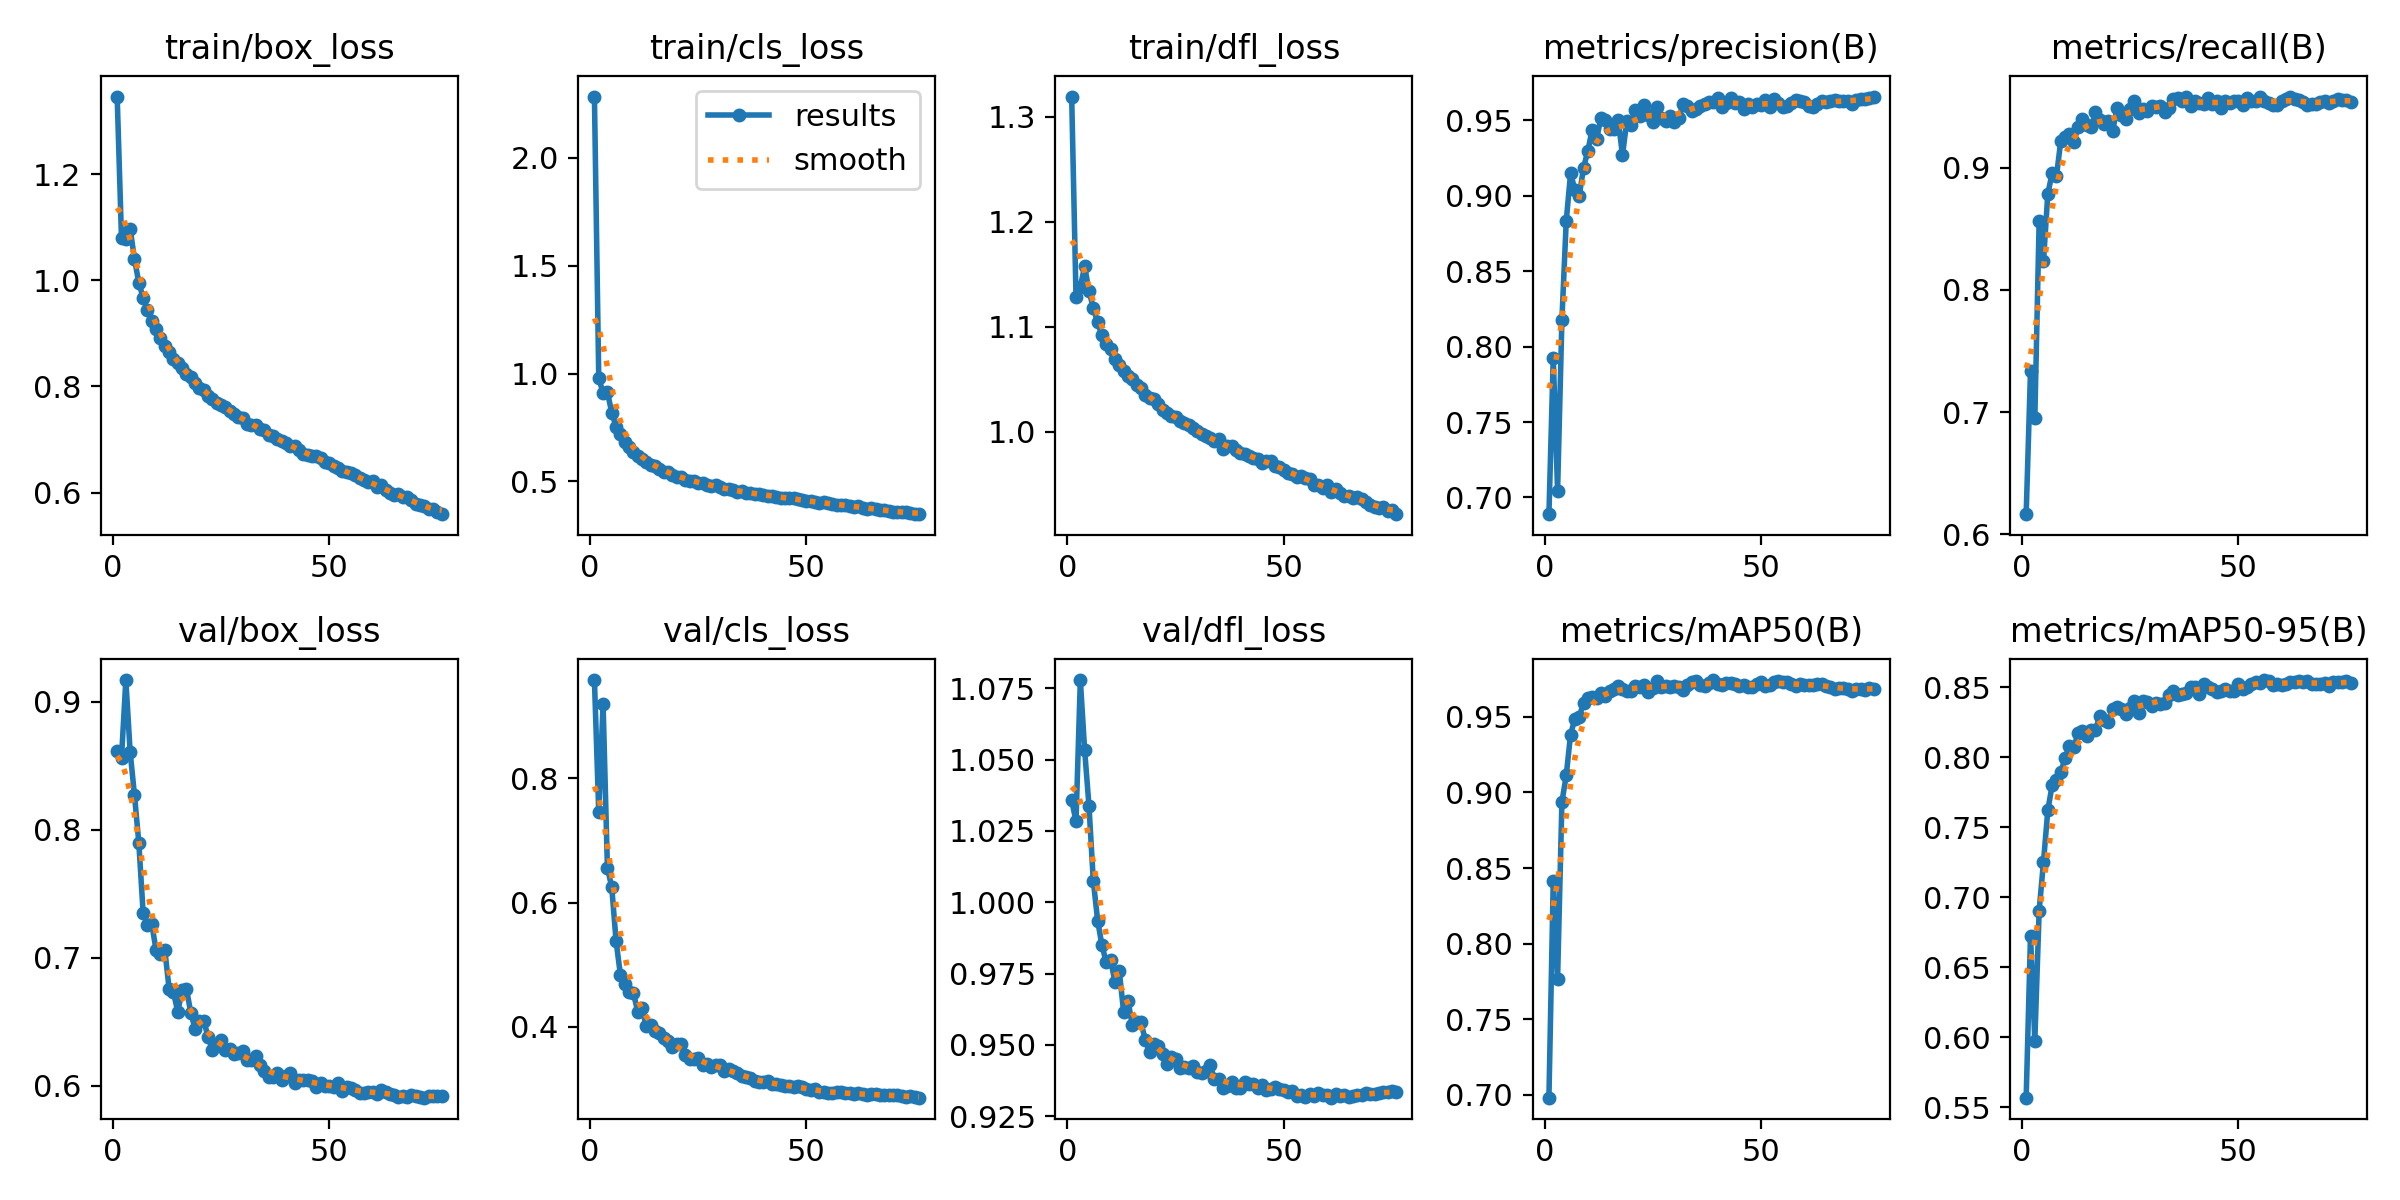

Source data for this figure (header and first rows):
epoch, time, train/box_loss, train/cls_loss, train/dfl_loss, metrics/precision(B), metrics/recall(B), metrics/mAP50(B), metrics/mAP50-95(B), val/box_loss, val/cls_loss, val/dfl_loss, lr/pg0, lr/pg1, lr/pg2, lr/pg3, lr/pg4, lr/pg5, lr/pg6, lr/pg7
1, 168.3, 1.346, 2.285, 1.319, 0.6889, 0.6165, 0.6981, 0.5569, 0.8612, 0.9583, 1.036, 0.009967, 0.003322, 0.009967, 0.003322, 0.009967, 0.003322, 0.009967, 0.003322
2, 329.1, 1.079, 0.9785, 1.129, 0.7926, 0.7336, 0.8413, 0.6726, 0.8563, 0.7456, 1.028, 0.01977, 0.00659, 0.01977, 0.00659, 0.01977, 0.00659, 0.01977, 0.00659
3, 483.9, 1.077, 0.911, 1.138, 0.7044, 0.6952, 0.7768, 0.5976, 0.917, 0.9202, 1.078, 0.02937, 0.009791, 0.02937, 0.009791, 0.02937, 0.009791, 0.02937, 0.009791
4, 638.9, 1.097, 0.9143, 1.158, 0.8179, 0.8565, 0.8936, 0.6905, 0.8608, 0.6564, 1.053, 0.02911, 0.009703, 0.02911, 0.009703, 0.02911, 0.009703, 0.02911, 0.009703
5, 793.5, 1.04, 0.8192, 1.134, 0.8833, 0.8233, 0.9113, 0.7252, 0.8269, 0.6249, 1.034, 0.02881, 0.009604, 0.02881, 0.009604, 0.02881, 0.009604, 0.02881, 0.009604
6, 948.2, 0.9954, 0.7542, 1.118, 0.9147, 0.8787, 0.9382, 0.7621, 0.79, 0.5385, 1.007, 0.02851, 0.009505, 0.02851, 0.009505, 0.02851, 0.009505, 0.02851, 0.009505
7, 1103, 0.9667, 0.7195, 1.104, 0.9041, 0.8952, 0.9488, 0.7799, 0.735, 0.4839, 0.9936, 0.02822, 0.009406, 0.02822, 0.009406, 0.02822, 0.009406, 0.02822, 0.009406
8, 1257, 0.9429, 0.685, 1.092, 0.8999, 0.8929, 0.9499, 0.7835, 0.7258, 0.4699, 0.9848, 0.02792, 0.009307, 0.02792, 0.009307, 0.02792, 0.009307, 0.02792, 0.009307
9, 1412, 0.924, 0.6615, 1.083, 0.9185, 0.9221, 0.9592, 0.7894, 0.7263, 0.4567, 0.9789, 0.02762, 0.009208, 0.02762, 0.009208, 0.02762, 0.009208, 0.02762, 0.009208
10, 1566, 0.909, 0.6376, 1.079, 0.9299, 0.925, 0.9621, 0.7993, 0.7057, 0.4551, 0.9797, 0.02733, 0.009109, 0.02733, 0.009109, 0.02733, 0.009109, 0.02733, 0.009109
11, 1720, 0.8901, 0.6185, 1.07, 0.9438, 0.9276, 0.963, 0.8083, 0.7032, 0.4246, 0.9721, 0.02703, 0.00901, 0.02703, 0.00901, 0.02703, 0.00901, 0.02703, 0.00901
12, 1873, 0.8765, 0.6045, 1.064, 0.9374, 0.9206, 0.9623, 0.8072, 0.7064, 0.4305, 0.9758, 0.02673, 0.008911, 0.02673, 0.008911, 0.02673, 0.008911, 0.02673, 0.008911
13, 2028, 0.8655, 0.5893, 1.058, 0.9514, 0.9335, 0.9655, 0.817, 0.6759, 0.4009, 0.9616, 0.02644, 0.008812, 0.02644, 0.008812, 0.02644, 0.008812, 0.02644, 0.008812
14, 2182, 0.8512, 0.5772, 1.053, 0.95, 0.9395, 0.9638, 0.8188, 0.6731, 0.4024, 0.9655, 0.02614, 0.008713, 0.02614, 0.008713, 0.02614, 0.008713, 0.02614, 0.008713
15, 2337, 0.8447, 0.5701, 1.05, 0.9444, 0.9348, 0.9669, 0.8152, 0.6579, 0.3928, 0.957, 0.02584, 0.008614, 0.02584, 0.008614, 0.02584, 0.008614, 0.02584, 0.008614
16, 2491, 0.8346, 0.5597, 1.045, 0.9445, 0.9328, 0.9682, 0.8194, 0.6745, 0.3905, 0.958, 0.02555, 0.008515, 0.02555, 0.008515, 0.02555, 0.008515, 0.02555, 0.008515
17, 2646, 0.8241, 0.5458, 1.042, 0.9503, 0.9452, 0.9707, 0.8191, 0.6759, 0.3826, 0.9579, 0.02525, 0.008416, 0.02525, 0.008416, 0.02525, 0.008416, 0.02525, 0.008416
18, 2800, 0.8173, 0.5426, 1.035, 0.9269, 0.9385, 0.9683, 0.8296, 0.6572, 0.3779, 0.9518, 0.02495, 0.008317, 0.02495, 0.008317, 0.02495, 0.008317, 0.02495, 0.008317
19, 2954, 0.806, 0.5298, 1.033, 0.9497, 0.9355, 0.9672, 0.8265, 0.6445, 0.3678, 0.9477, 0.02465, 0.008218, 0.02465, 0.008218, 0.02465, 0.008218, 0.02465, 0.008218
20, 3108, 0.7968, 0.5222, 1.031, 0.9468, 0.938, 0.9669, 0.8251, 0.6508, 0.3718, 0.9502, 0.02436, 0.008119, 0.02436, 0.008119, 0.02436, 0.008119, 0.02436, 0.008119
21, 3263, 0.7934, 0.5222, 1.027, 0.9566, 0.9302, 0.9702, 0.8343, 0.6506, 0.3728, 0.9495, 0.02406, 0.00802, 0.02406, 0.00802, 0.02406, 0.00802, 0.02406, 0.00802
22, 3418, 0.7813, 0.5084, 1.021, 0.9528, 0.9489, 0.9694, 0.8358, 0.6385, 0.3556, 0.9468, 0.02376, 0.007921, 0.02376, 0.007921, 0.02376, 0.007921, 0.02376, 0.007921
23, 3572, 0.776, 0.5025, 1.018, 0.9604, 0.9432, 0.971, 0.8347, 0.6278, 0.3476, 0.9432, 0.02347, 0.007822, 0.02347, 0.007822, 0.02347, 0.007822, 0.02347, 0.007822
24, 3727, 0.768, 0.5011, 1.015, 0.9536, 0.9397, 0.9665, 0.8306, 0.6316, 0.3487, 0.9456, 0.02317, 0.007723, 0.02317, 0.007723, 0.02317, 0.007723, 0.02317, 0.007723
25, 3881, 0.7658, 0.4935, 1.014, 0.9487, 0.9476, 0.9692, 0.835, 0.6354, 0.35, 0.9452, 0.02287, 0.007624, 0.02287, 0.007624, 0.02287, 0.007624, 0.02287, 0.007624
26, 4036, 0.7616, 0.4916, 1.011, 0.9591, 0.9543, 0.9733, 0.84, 0.628, 0.3381, 0.9417, 0.02258, 0.007525, 0.02258, 0.007525, 0.02258, 0.007525, 0.02258, 0.007525
27, 4190, 0.7545, 0.4848, 1.008, 0.9517, 0.9449, 0.9694, 0.8316, 0.6286, 0.3401, 0.9422, 0.02228, 0.007426, 0.02228, 0.007426, 0.02228, 0.007426, 0.02228, 0.007426
28, 4345, 0.7488, 0.4807, 1.006, 0.9495, 0.9476, 0.9704, 0.8399, 0.6245, 0.3355, 0.9417, 0.02198, 0.007327, 0.02198, 0.007327, 0.02198, 0.007327, 0.02198, 0.007327
29, 4499, 0.7429, 0.4815, 1.003, 0.9527, 0.9461, 0.9696, 0.8394, 0.6257, 0.3387, 0.9427, 0.02168, 0.007228, 0.02168, 0.007228, 0.02168, 0.007228, 0.02168, 0.007228
30, 4653, 0.7397, 0.4724, 1.001, 0.9487, 0.9506, 0.9704, 0.8368, 0.6271, 0.338, 0.9404, 0.02139, 0.007129, 0.02139, 0.007129, 0.02139, 0.007129, 0.02139, 0.007129
31, 4808, 0.7293, 0.4642, 0.9975, 0.9514, 0.9499, 0.9698, 0.8387, 0.6198, 0.3294, 0.94, 0.02109, 0.00703, 0.02109, 0.00703, 0.02109, 0.00703, 0.02109, 0.00703
32, 4963, 0.7281, 0.4647, 0.9957, 0.9605, 0.9506, 0.968, 0.8382, 0.6198, 0.3323, 0.9409, 0.02079, 0.006931, 0.02079, 0.006931, 0.02079, 0.006931, 0.02079, 0.006931
33, 5117, 0.7267, 0.4619, 0.9944, 0.9593, 0.9456, 0.9709, 0.8387, 0.623, 0.329, 0.9428, 0.0205, 0.006832, 0.0205, 0.006832, 0.0205, 0.006832, 0.0205, 0.006832
34, 5272, 0.7188, 0.453, 0.9916, 0.9562, 0.9485, 0.9728, 0.8446, 0.6159, 0.3253, 0.9379, 0.0202, 0.006733, 0.0202, 0.006733, 0.0202, 0.006733, 0.0202, 0.006733
35, 5427, 0.7182, 0.456, 0.9931, 0.9573, 0.9564, 0.9735, 0.8476, 0.6112, 0.3211, 0.9382, 0.0199, 0.006634, 0.0199, 0.006634, 0.0199, 0.006634, 0.0199, 0.006634
36, 5582, 0.7076, 0.446, 0.9834, 0.9592, 0.9568, 0.9707, 0.8442, 0.6071, 0.3191, 0.935, 0.01961, 0.006535, 0.01961, 0.006535, 0.01961, 0.006535, 0.01961, 0.006535
37, 5736, 0.7065, 0.447, 0.9862, 0.9609, 0.9545, 0.9704, 0.8454, 0.6069, 0.3177, 0.9355, 0.01931, 0.006436, 0.01931, 0.006436, 0.01931, 0.006436, 0.01931, 0.006436
38, 5891, 0.7001, 0.4418, 0.9865, 0.9622, 0.9577, 0.9722, 0.8456, 0.6101, 0.3133, 0.9369, 0.01901, 0.006337, 0.01901, 0.006337, 0.01901, 0.006337, 0.01901, 0.006337
39, 6045, 0.6973, 0.4426, 0.9824, 0.9622, 0.9508, 0.9743, 0.8503, 0.6045, 0.3121, 0.9347, 0.01871, 0.006238, 0.01871, 0.006238, 0.01871, 0.006238, 0.01871, 0.006238
40, 6200, 0.6925, 0.4384, 0.9802, 0.965, 0.9542, 0.9718, 0.8501, 0.6073, 0.3117, 0.935, 0.01842, 0.006139, 0.01842, 0.006139, 0.01842, 0.006139, 0.01842, 0.006139
41, 6354, 0.6876, 0.4342, 0.9793, 0.959, 0.9526, 0.9712, 0.8451, 0.6099, 0.313, 0.9371, 0.01812, 0.00604, 0.01812, 0.00604, 0.01812, 0.00604, 0.01812, 0.00604
42, 6509, 0.6871, 0.4346, 0.9771, 0.9617, 0.9518, 0.9724, 0.8526, 0.6025, 0.3088, 0.9363, 0.01782, 0.005941, 0.01782, 0.005941, 0.01782, 0.005941, 0.01782, 0.005941
43, 6663, 0.6804, 0.4274, 0.9752, 0.9646, 0.9572, 0.9722, 0.8504, 0.6048, 0.3079, 0.9364, 0.01753, 0.005842, 0.01753, 0.005842, 0.01753, 0.005842, 0.01753, 0.005842
44, 6817, 0.673, 0.4243, 0.9739, 0.9618, 0.952, 0.9716, 0.8488, 0.6046, 0.3066, 0.9348, 0.01723, 0.005743, 0.01723, 0.005743, 0.01723, 0.005743, 0.01723, 0.005743
45, 6972, 0.6708, 0.4219, 0.9708, 0.9619, 0.9544, 0.9706, 0.8465, 0.6042, 0.305, 0.9361, 0.01693, 0.005644, 0.01693, 0.005644, 0.01693, 0.005644, 0.01693, 0.005644
46, 7126, 0.6696, 0.4245, 0.9724, 0.9572, 0.949, 0.9711, 0.8475, 0.6041, 0.3047, 0.9343, 0.01664, 0.005545, 0.01664, 0.005545, 0.01664, 0.005545, 0.01664, 0.005545
47, 7280, 0.6681, 0.421, 0.9725, 0.9609, 0.9543, 0.9699, 0.849, 0.5991, 0.3038, 0.9344, 0.01634, 0.005446, 0.01634, 0.005446, 0.01634, 0.005446, 0.01634, 0.005446
48, 7435, 0.6653, 0.4167, 0.9671, 0.9592, 0.9526, 0.97, 0.8474, 0.602, 0.3051, 0.9351, 0.01604, 0.005347, 0.01604, 0.005347, 0.01604, 0.005347, 0.01604, 0.005347
49, 7589, 0.6584, 0.4124, 0.967, 0.9611, 0.9547, 0.9716, 0.8474, 0.5999, 0.303, 0.9346, 0.01574, 0.005248, 0.01574, 0.005248, 0.01574, 0.005248, 0.01574, 0.005248
50, 7743, 0.6547, 0.409, 0.9638, 0.9603, 0.9544, 0.9729, 0.8526, 0.6001, 0.2997, 0.9341, 0.01545, 0.005149, 0.01545, 0.005149, 0.01545, 0.005149, 0.01545, 0.005149
51, 7898, 0.6498, 0.4073, 0.9613, 0.9632, 0.9512, 0.9701, 0.8487, 0.5992, 0.2986, 0.9334, 0.01515, 0.00505, 0.01515, 0.00505, 0.01515, 0.00505, 0.01515, 0.00505
52, 8053, 0.6453, 0.4051, 0.9599, 0.9588, 0.9569, 0.9707, 0.8498, 0.6021, 0.3006, 0.9337, 0.01485, 0.004951, 0.01485, 0.004951, 0.01485, 0.004951, 0.01485, 0.004951
53, 8208, 0.6399, 0.3981, 0.9572, 0.9639, 0.9545, 0.9728, 0.8526, 0.5961, 0.2958, 0.9319, 0.01456, 0.004852, 0.01456, 0.004852, 0.01456, 0.004852, 0.01456, 0.004852
54, 8362, 0.6396, 0.4035, 0.9583, 0.9616, 0.9546, 0.9735, 0.8539, 0.5987, 0.2958, 0.9326, 0.01426, 0.004753, 0.01426, 0.004753, 0.01426, 0.004753, 0.01426, 0.004753
55, 8516, 0.6363, 0.3979, 0.9556, 0.9589, 0.9581, 0.9728, 0.8529, 0.5984, 0.2941, 0.9319, 0.01396, 0.004654, 0.01396, 0.004654, 0.01396, 0.004654, 0.01396, 0.004654
56, 8671, 0.6335, 0.3963, 0.9555, 0.9593, 0.9546, 0.9732, 0.8551, 0.5963, 0.2939, 0.9326, 0.01367, 0.004555, 0.01367, 0.004555, 0.01367, 0.004555, 0.01367, 0.004555
57, 8826, 0.6273, 0.391, 0.9491, 0.9617, 0.9532, 0.9716, 0.8542, 0.5943, 0.2946, 0.9319, 0.01337, 0.004456, 0.01337, 0.004456, 0.01337, 0.004456, 0.01337, 0.004456
58, 8979, 0.6236, 0.3909, 0.9497, 0.9632, 0.9513, 0.9701, 0.8516, 0.5946, 0.2946, 0.9331, 0.01307, 0.004357, 0.01307, 0.004357, 0.01307, 0.004357, 0.01307, 0.004357
59, 9134, 0.6191, 0.3897, 0.9467, 0.9625, 0.9513, 0.9715, 0.852, 0.5948, 0.2929, 0.9325, 0.01277, 0.004258, 0.01277, 0.004258, 0.01277, 0.004258, 0.01277, 0.004258
60, 9288, 0.6213, 0.3877, 0.9491, 0.9622, 0.9547, 0.9708, 0.8515, 0.5952, 0.2931, 0.9325, 0.01248, 0.004159, 0.01248, 0.004159, 0.01248, 0.004159, 0.01248, 0.004159
... 16 more rows
